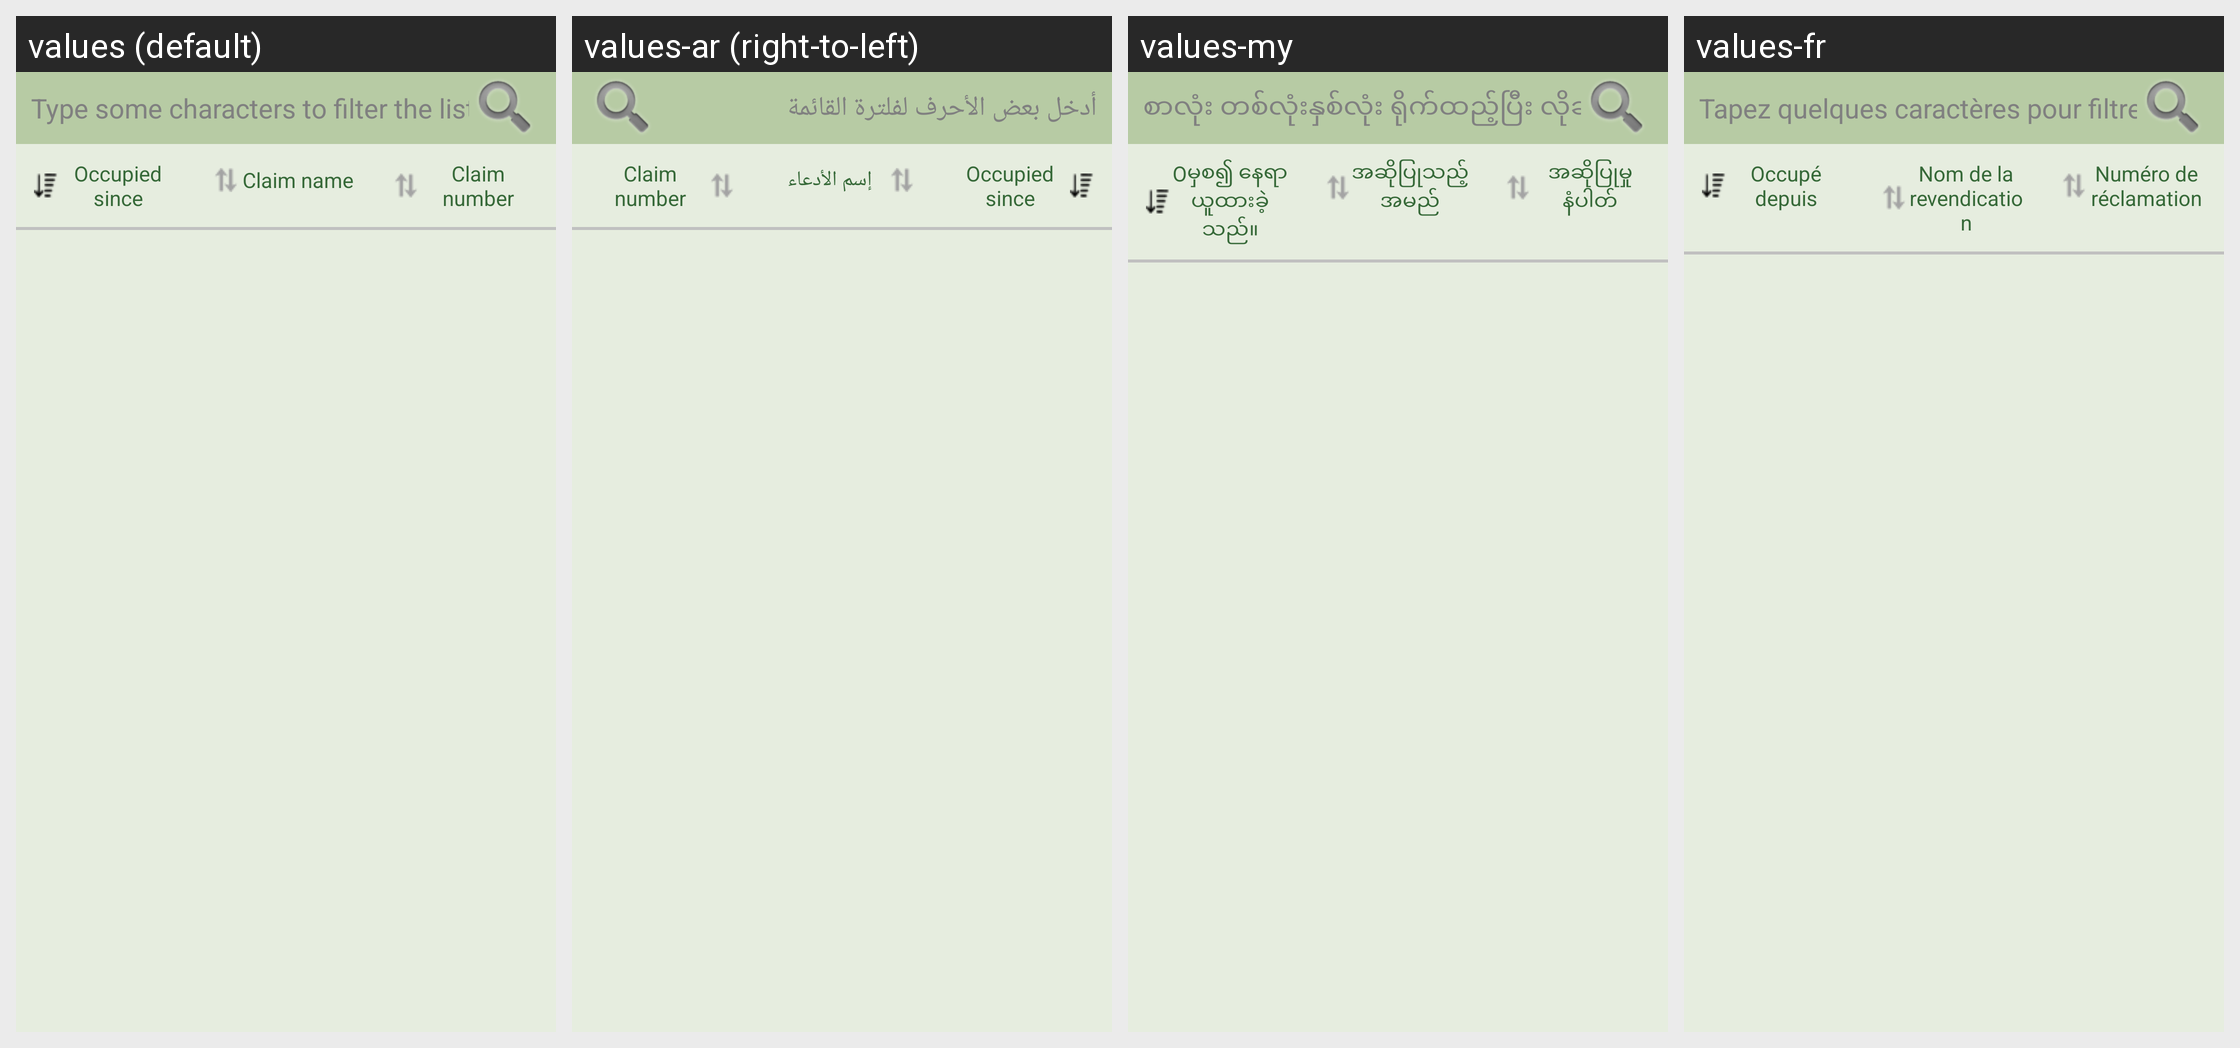

This grid shows one Android layout under several languages. Give, for every string resource on the screen, its name, the default text and each shown locale's text.
Android screen res/layout/local_claims_list.xml rendered under 4 locales, left to right: values (default), values-ar (right-to-left), values-my, values-fr. Device: Nexus 5 (rendered at 1080×1920; each locale shown at half size, 540×960, under a caption strip naming it); theme AppTheme.
Other locales in the repository, not shown: values-es, values-in, values-it, values-km, values-pt, values-ru, values-sm, values-sq.
Strings drawn on this screen, with the default value and each locale's value (text and hints the layout hard-codes, and strings that could not be matched under every locale, appear in the picture but are not listed):

hint_type_to_filter
  values: Type some characters to filter the list
  values-ar: أدخل بعض الأحرف لفلترة القائمة
  values-my: စာလုံး တစ်လုံးနှစ်လုံး ရိုက်ထည့်ပြီး လိုချင်တဲ့ အကြောင်းအရာကို စစ်ထုတ်ပါ
  values-fr: Tapez quelques caractères pour filtrer la liste

occupiedSince
  values: Occupied since
  values-ar: Occupied since  [not translated; the default value is used]
  values-my: Oမှစ၍ နေရာယူထားခဲ့သည်။
  values-fr: Occupé depuis

claim_name
  values: Claim name
  values-ar: إسم الأدعاء
  values-my: အဆိုပြုသည့် အမည်
  values-fr: Nom de la revendication

claim_number
  values: Claim number
  values-ar: Claim number  [not translated; the default value is used]
  values-my: အဆိုပြုမှုနံပါတ်
  values-fr: Numéro de réclamation
